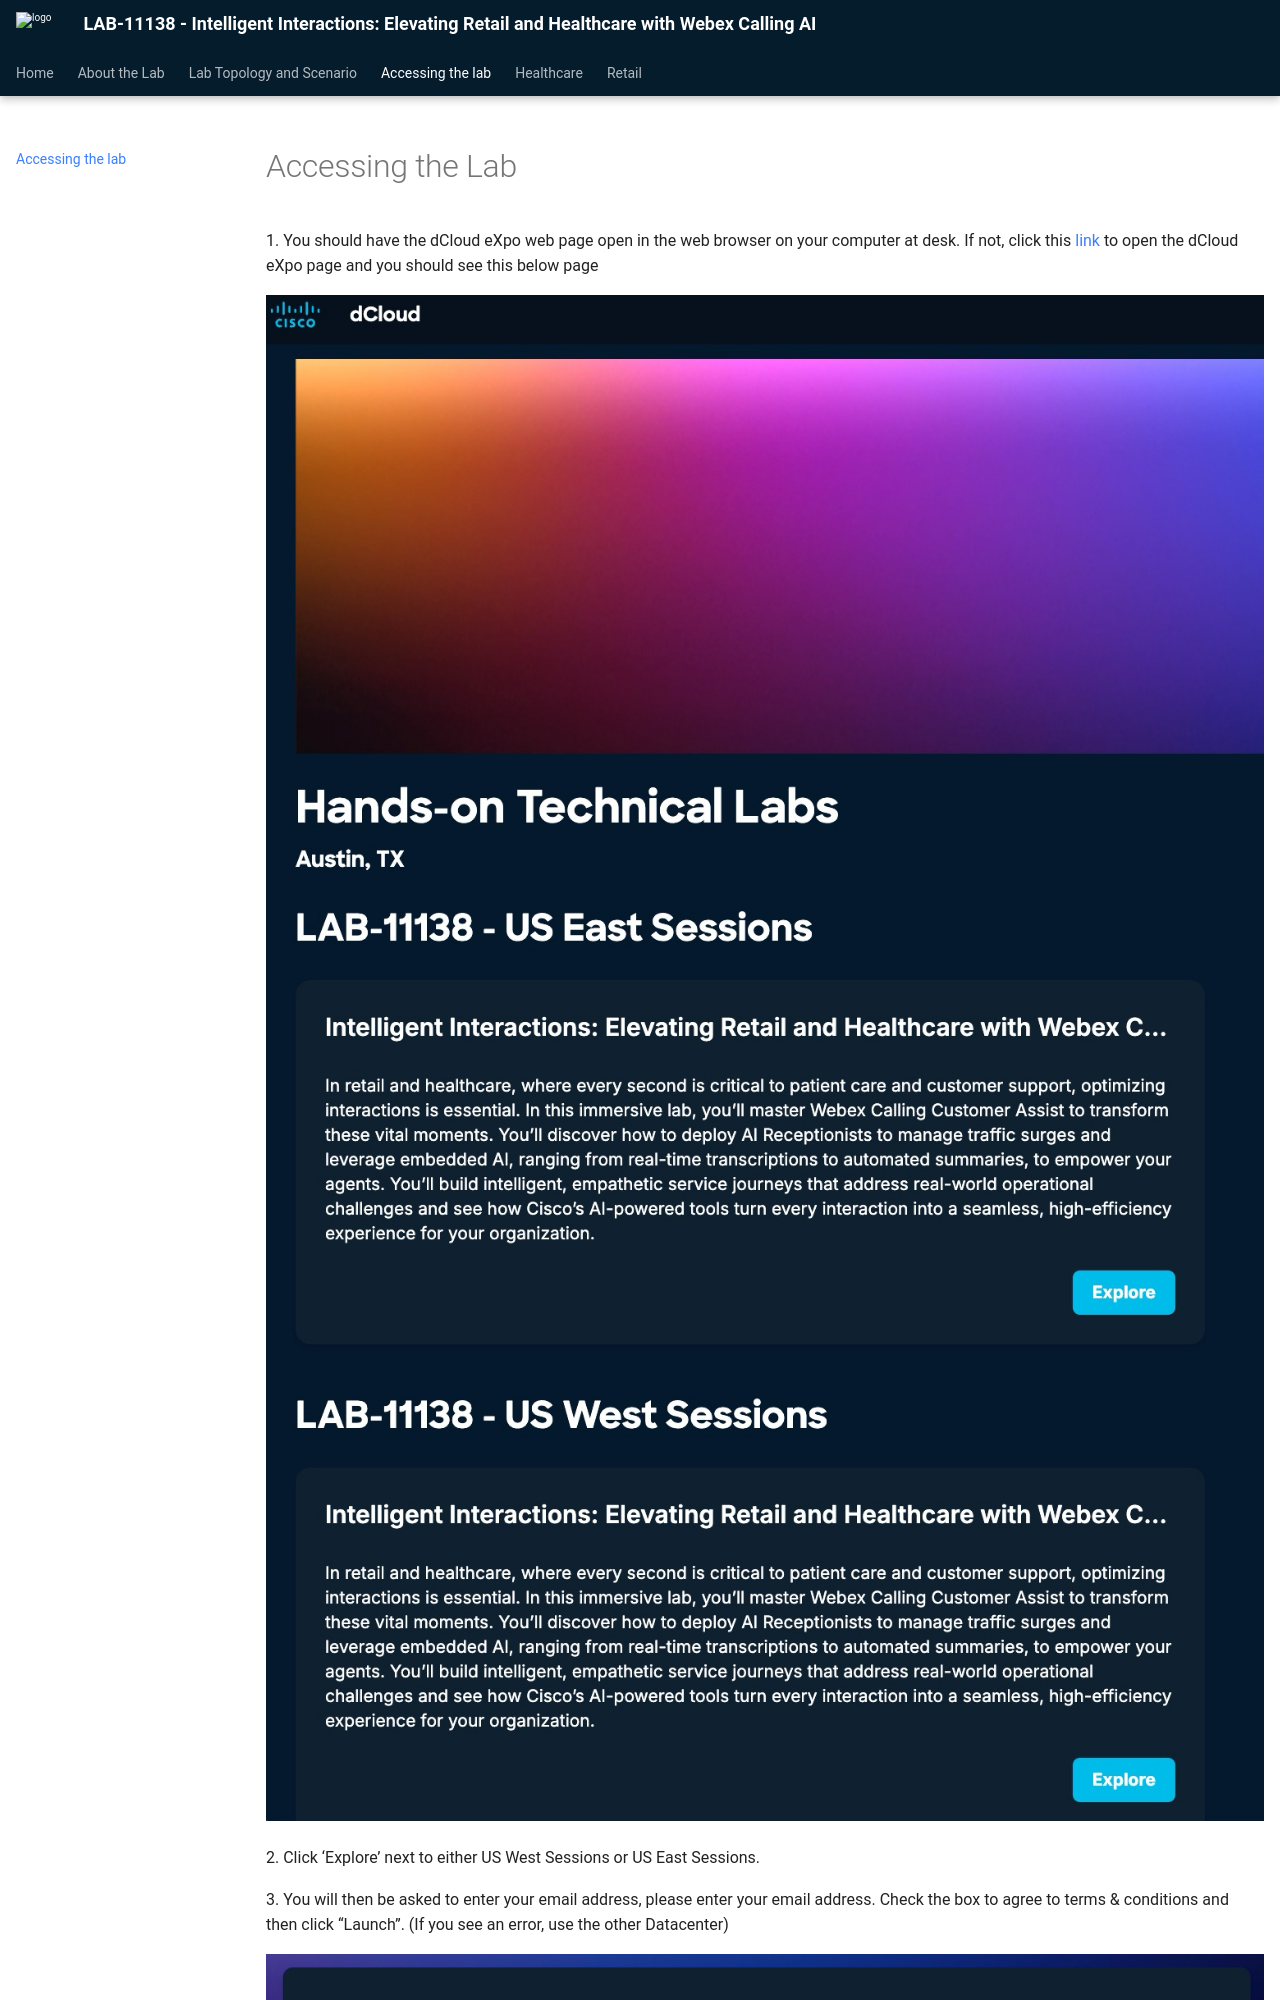

repository: WebexCC-SA/LAB-11138 · page: accessing-the-lab/index.html · generator: mkdocs

# Accessing the Lab

<p class="lab-step" markdown="1">1. You should have the dCloud eXpo web page open in the web browser on your computer at desk. If not, click this <a href="https://www.ciscodcloud.com/apps/expo/58l9ebxbemfr7ykia2ib3phwy">link</a> to open the dCloud eXpo page and you should see this below page</p>

![Screenshot](./assets/image12.png)

<p class="lab-step" markdown="1">2. Click ‘Explore’ next to either US West Sessions or US East Sessions.</p>

<p class="lab-step" markdown="1">3. You will then be asked to enter your email address, please enter your email address. Check the box to agree to terms &amp; conditions and then click “Launch”. (If you see an error, use the other Datacenter)</p>

![Screenshot](./assets/image13.png)

<p class="lab-step" markdown="1">4. You will be automatically assigned to a lab pod, and you will see this page. Click “View Session”</p>
